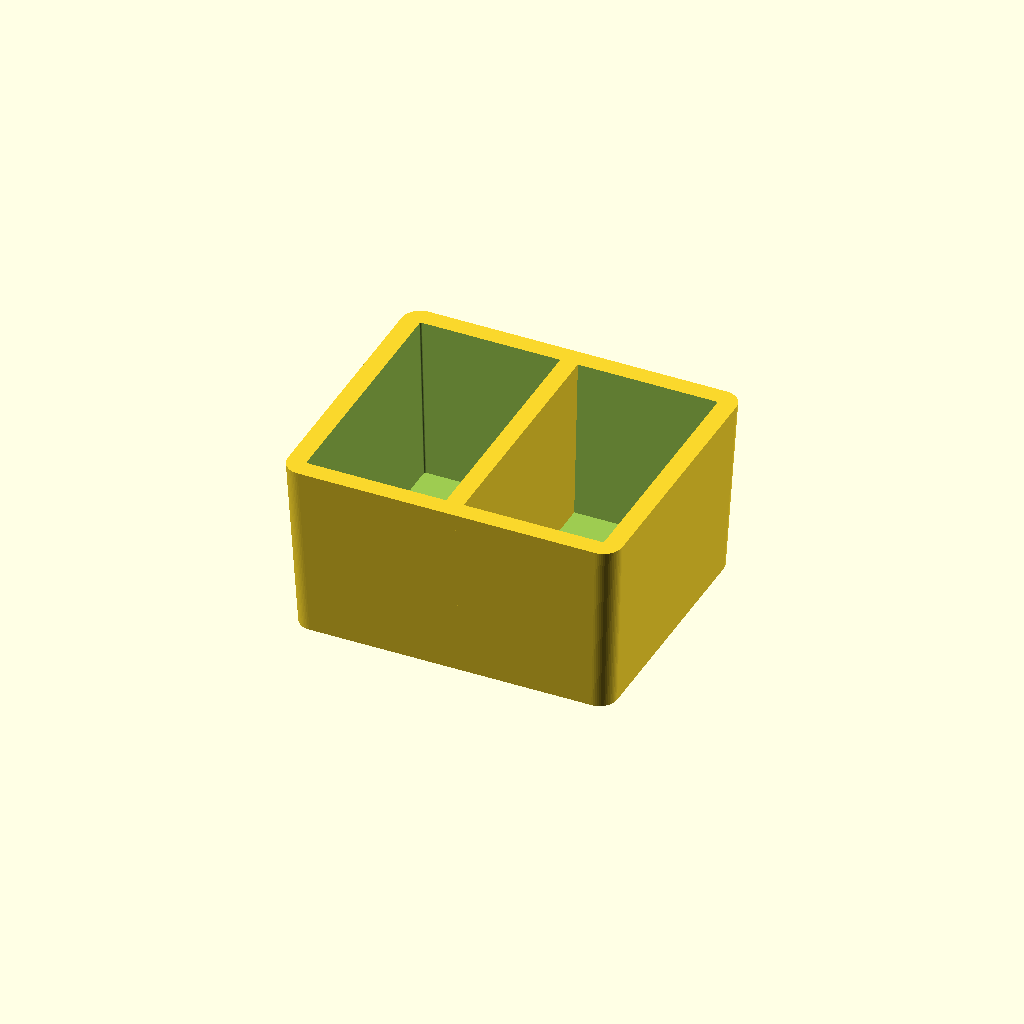
Cell 1: the model at its default parameters.
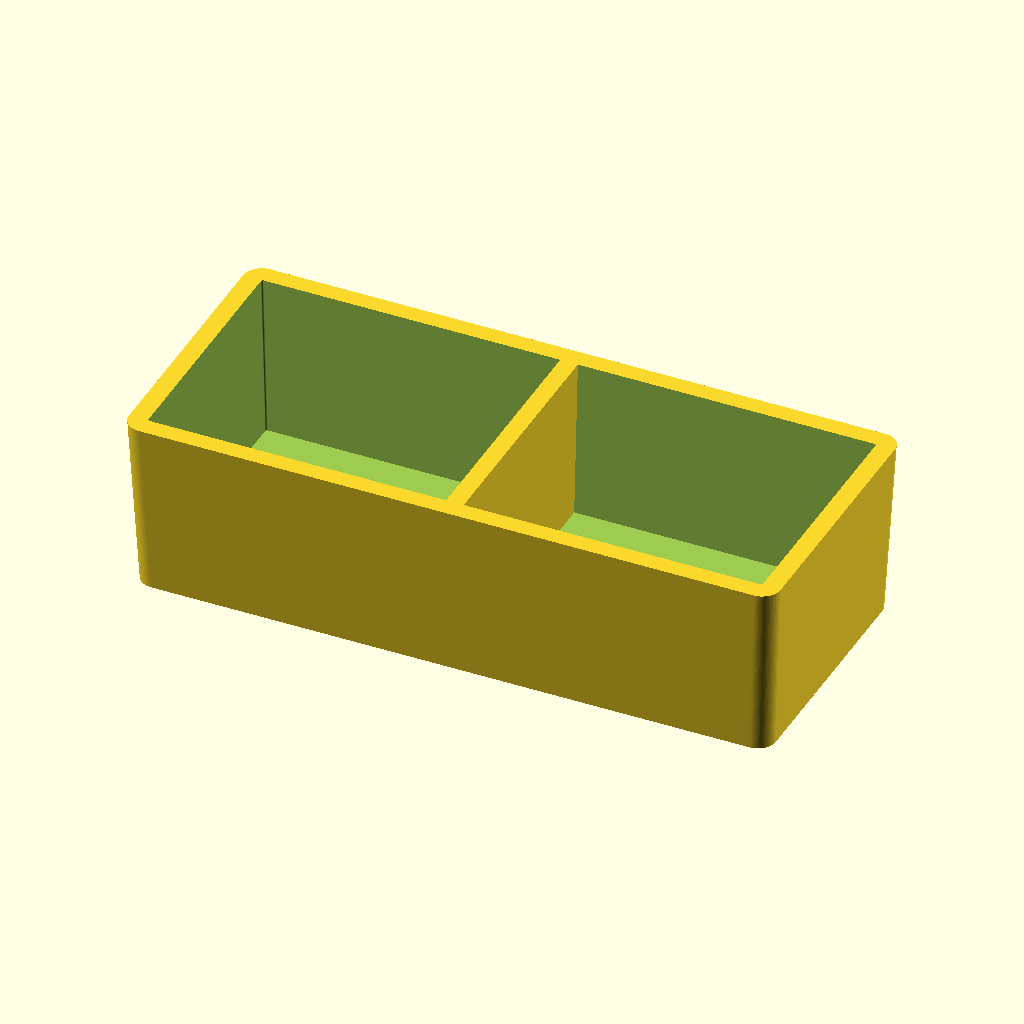
Cell 2: the same model with base_x = 36.
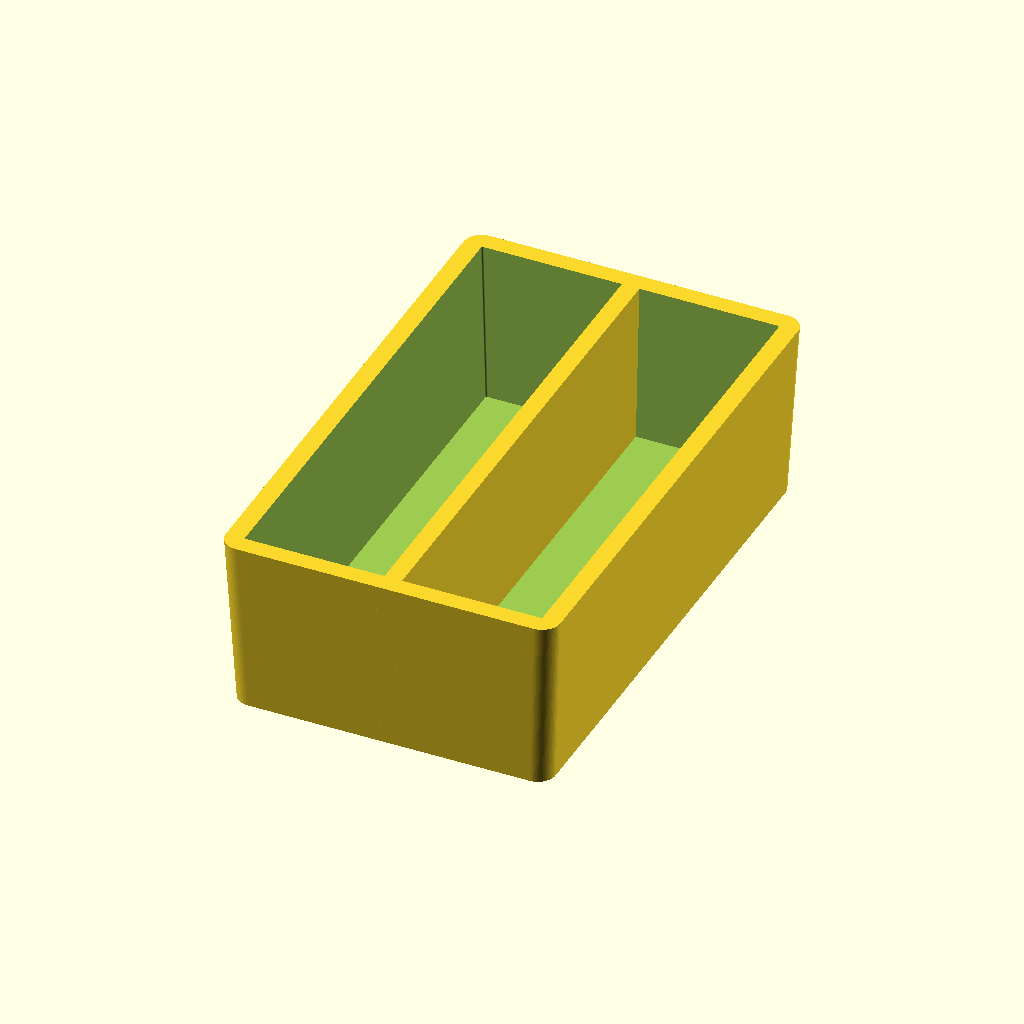
Cell 3: the same model with base_y = 30.
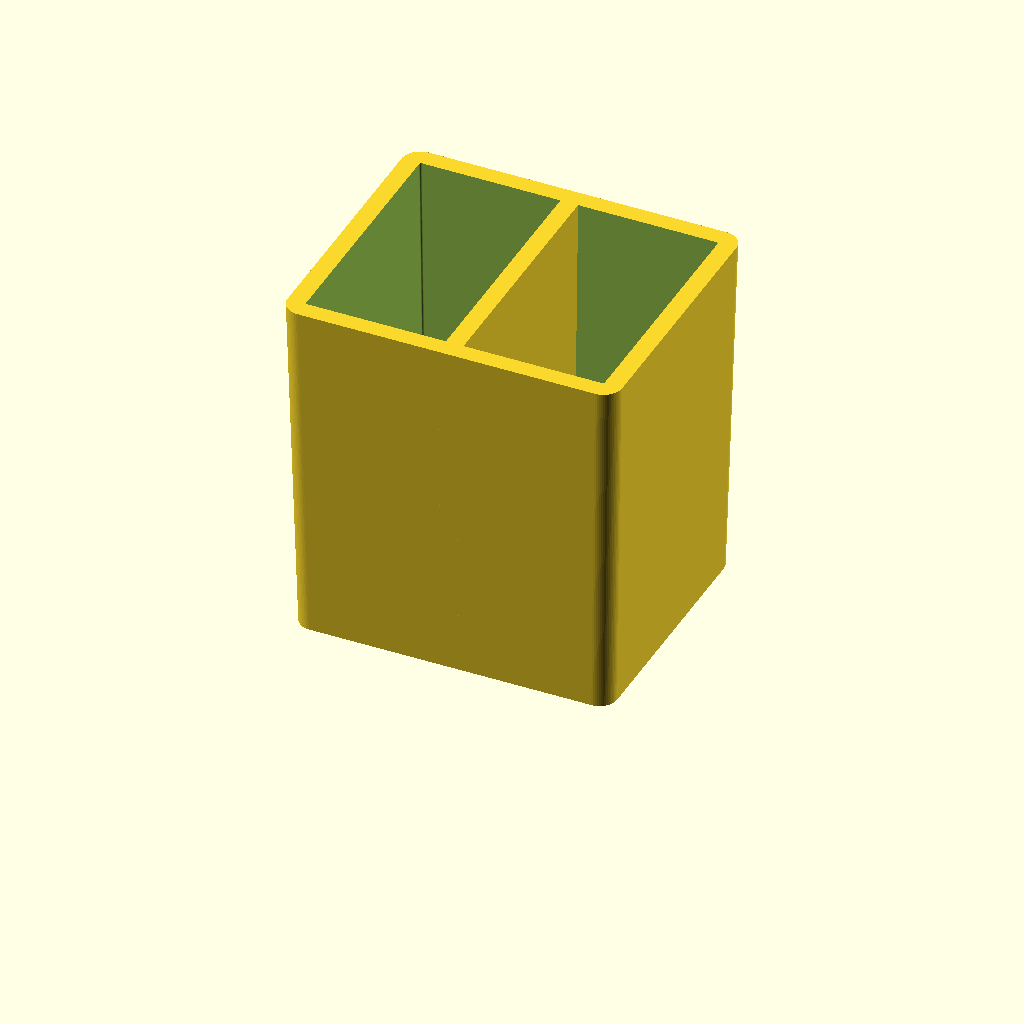
Cell 4: height = 20 (everything else at default).
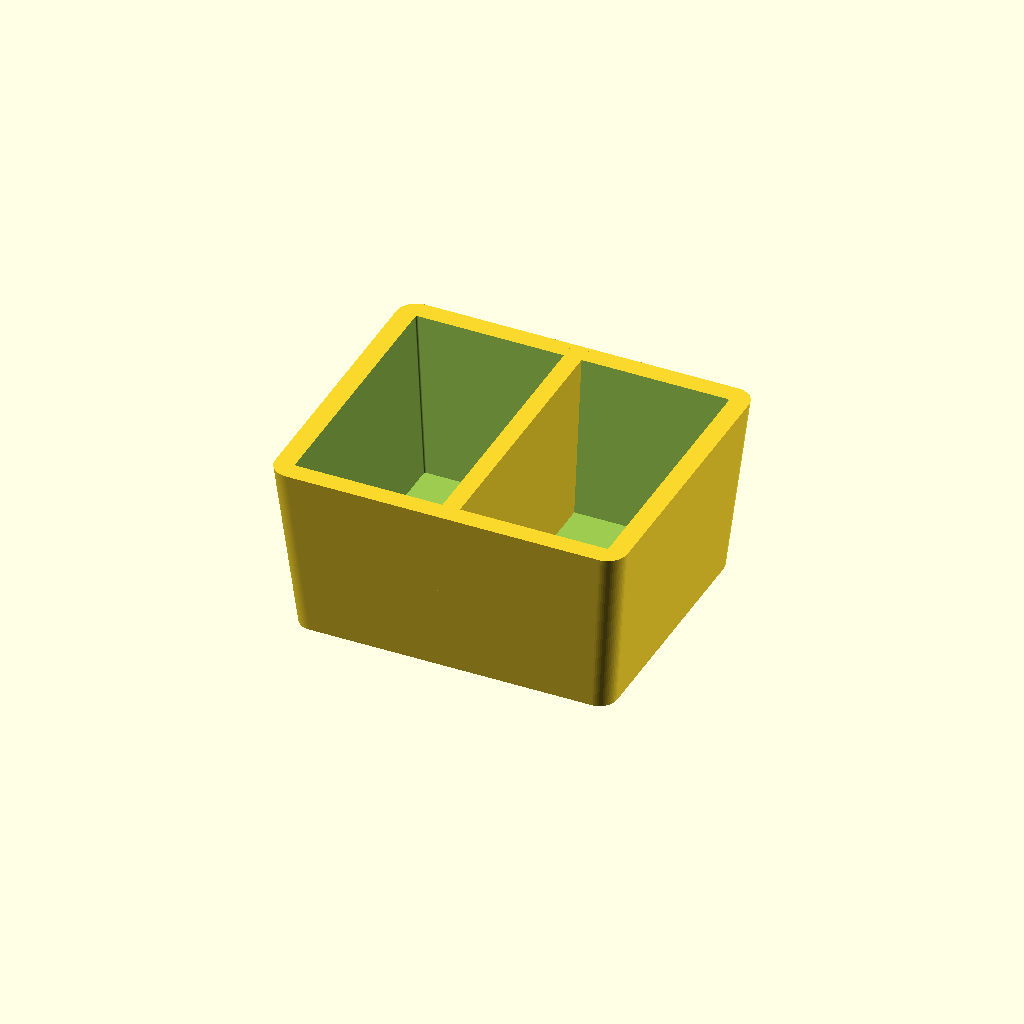
Cell 5: flare = 1 (everything else at default).
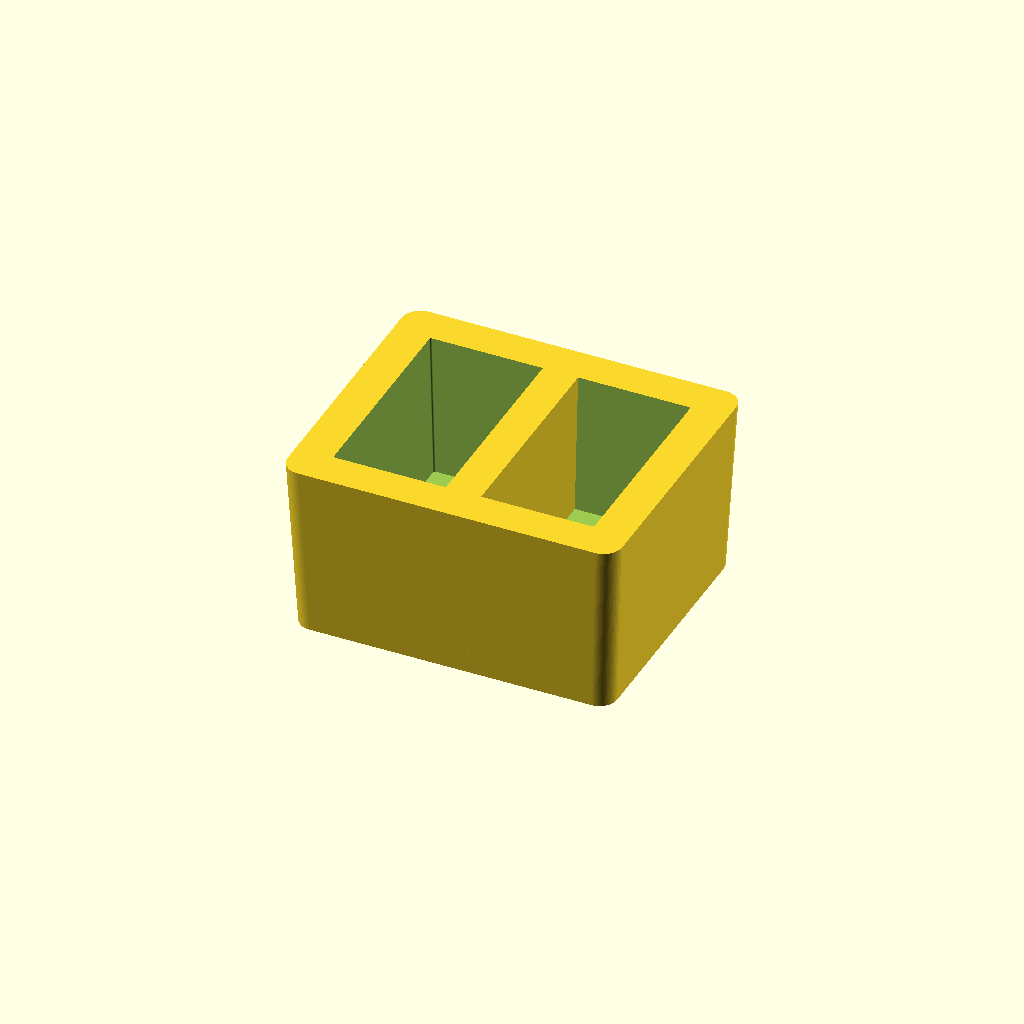
Cell 6 — wall_thick set to 2, the other parameters unchanged.
One fixed orthographic camera (rotation 55°, 0°, 25°; colour scheme Cornfield) for every cell.
The OpenSCAD source (split_halfpan.scad):
// --- Parameters ---
$fn = 64;           // Increased resolution for smooth curves

base_x = 18;       // Base width (mm)
base_y = 15;       // Base depth (mm)
height = 10;       // Total height (mm)
flare = 0.5;       // Flare per side (mm)
wall_thick = 1.0;  // Outer wall and divider thickness (mm)
r_corner = 1.0;    // Outer corner radius (mm)
dividers = 1;      // Number of interior dividing walls

// Magnet Recess Parameters
magnet_dia = 10.5; // Diameter (10.5mm for 10mm magnet tolerance)
magnet_h = 0.5;    // Recess depth (mm)

// --- Derived Calculations ---
top_x = base_x + (flare * 2);
top_y = base_y + (flare * 2);

scale_x = top_x / base_x;
scale_y = top_y / base_y;

// --- Modules ---

// 2D base profile with rounded corners
module rounded_rect(w, h, r) {
    offset(r = r)
        square([w - 2*r, h - 2*r], center = true);
}

// Solid flared pan body
module outer_pan_solid() {
    linear_extrude(height = height, scale = [scale_x, scale_y])
        rounded_rect(base_x, base_y, r_corner);
}

// Interior negative space to subtract
module inner_cavity() {
    in_base_x = base_x - (2 * wall_thick);
    in_base_y = base_y - (2 * wall_thick);
    
    in_top_x = top_x - (2 * wall_thick);
    in_top_y = top_y - (2 * wall_thick);
    
    in_scale_x = in_top_x / in_base_x;
    in_scale_y = in_top_y / in_base_y;
    
    in_r_corner = max(0.1, r_corner - wall_thick);

    translate([0, 0, wall_thick])
        linear_extrude(height = height, scale = [in_scale_x, in_scale_y])
            rounded_rect(in_base_x, in_base_y, in_r_corner);
}

// Underside magnet recess cylinder
module magnet_recess() {
    // Offset slightly below Z=0 (-0.01) to prevent zero-thickness surface rendering glitches
    translate([0, 0, -0.01])
        cylinder(d = magnet_dia, h = magnet_h + 0.01);
}

// Internal divider wall(s) matching the flared profile
module divider_walls() {
    if (dividers > 0) {
        step = top_x / (dividers + 1);
        for (i = [1 : dividers]) {
            x_pos = -top_x/2 + i * step;
            // Center X and Y, but start Z directly at magnet_h
            translate([x_pos - wall_thick/2, -top_y/2, magnet_h])
                cube([wall_thick, top_y, height - magnet_h], center = false);        }
    }
}

module divided_pan() { 
    // --- Main Assembly ---
    difference() {
        outer_pan_solid();
        inner_cavity();
        magnet_recess(); // Subtracted from bottom center
    }

    // Intersect dividers with outer shell so they flare naturally along walls
    intersection() {
        outer_pan_solid();
        divider_walls();
    }
}

module pan_array(x_count, y_count) {
    spacing = 1;
    for (i = [0 : x_count - 1]) {
        for (j = [0 : y_count - 1]) {
            translate([i * (top_x + spacing), j * (top_y + spacing)])
                divided_pan();
        }
    }
}
pan_array(1,1);
Parameter table extracted from the source (name, type, default, range or options):
base_x: number, default 18
base_y: number, default 15
height: number, default 10
flare: number, default 0.5
wall_thick: number, default 1
r_corner: number, default 1
dividers: number, default 1
magnet_dia: number, default 10.5
magnet_h: number, default 0.5
